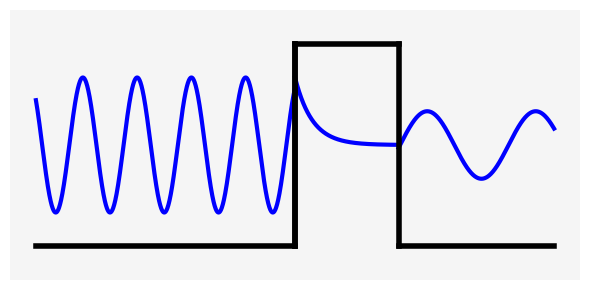

Python code for this plot:
import numpy as np
import matplotlib.pylab as plt


xin = np.linspace(-5,0,1000)
yin = np.sin(6*xin + 1.0) + 1.5
yinr = 0.3*np.sin(2*xin + 0.5) + 1.5

xout = np.linspace(2,5,1000)
yout = 0.5*np.sin(3*xout + 0.2) + 1.5

xbar = np.linspace(0,2,1000)
ybar = np.exp(-3*xbar) + 1.5
print(ybar)




plt.figure(figsize=(6,3))
plt.plot(xin,yin,lw=3,c='b')
plt.plot(xout,yout,lw=3,c='b')
#plt.plot(xin,yinr,lw=3,c='r',alpha=0.2,ls='--')
plt.plot(xbar,ybar,lw=3,c='b')
plt.plot([-5,0],[0,0],lw=4,c='k')
plt.plot([0,0],[0,3],lw=4,c='k')
plt.plot([0,0],[0,3],lw=4,c='k')
plt.plot([0,2],[3,3],lw=4,c='k')
plt.plot([2,2],[3,0],lw=4,c='k')
plt.plot([2,5],[0,0],lw=4,c='k')
plt.ylim(-0.5,3.5)

plt.gca().set_facecolor('whitesmoke')
#plt.gca().set_facecolor('gainsboro')

plt.gca().spines['top'].set_visible(False)
plt.gca().spines['bottom'].set_visible(False)
plt.gca().spines['left'].set_visible(False)
plt.gca().spines['right'].set_visible(False)


plt.gca().get_xaxis().set_ticks([])
plt.gca().get_yaxis().set_ticks([])

plt.tight_layout()
plt.savefig('quantumbarrier.png')


plt.show()
